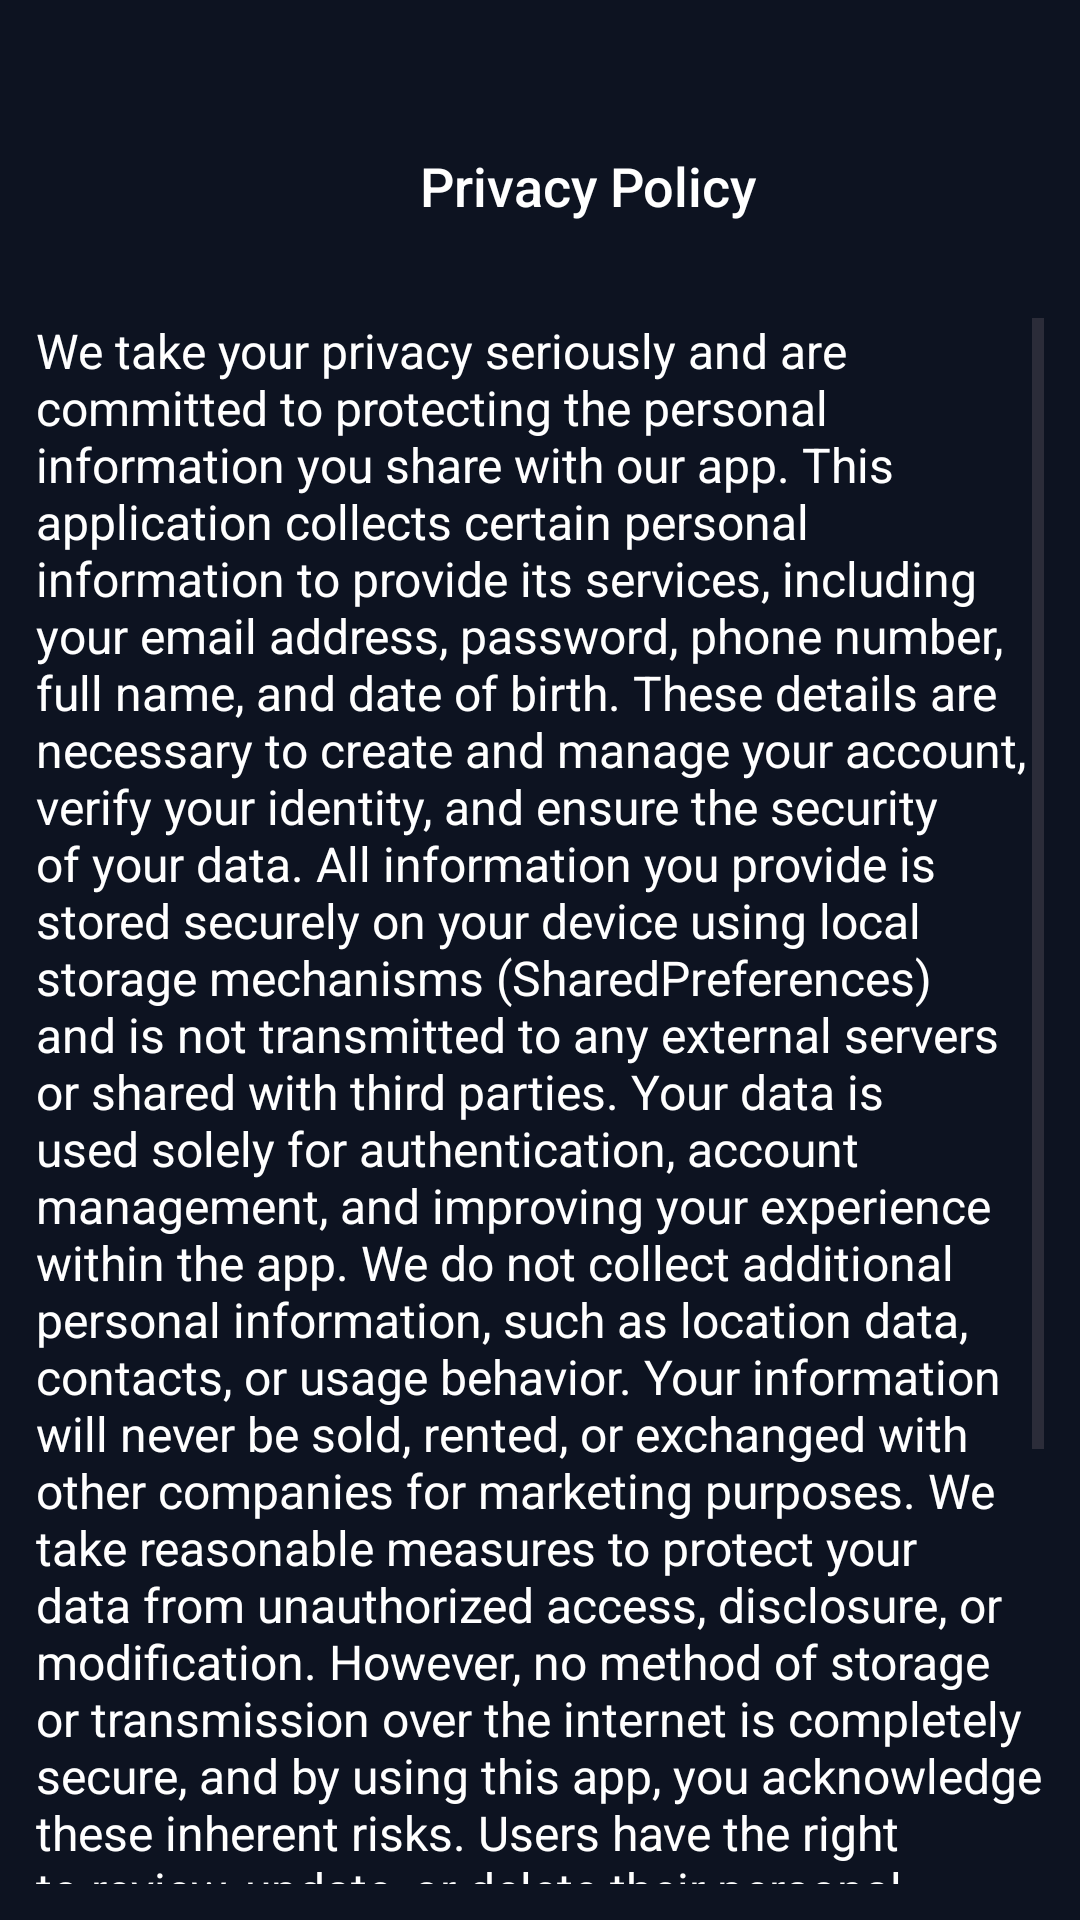

Android layout source for this screen:
<!-- AndroidManifest.xml: application theme Theme.BankingApp -->
<!-- res/layout/fragment_privacy_policy.xml -->
<?xml version="1.0" encoding="utf-8"?>
<androidx.constraintlayout.widget.ConstraintLayout
    xmlns:android="http://schemas.android.com/apk/res/android"
    xmlns:tools="http://schemas.android.com/tools"
    xmlns:app="http://schemas.android.com/apk/res-auto"
    android:layout_width="match_parent"
    android:layout_height="match_parent"
    android:background="#0D1321"
    tools:context=".PrivacyPolicyFragment">

    <LinearLayout
        android:id="@+id/topBar"
        android:layout_width="0dp"
        android:layout_height="wrap_content"
        android:orientation="horizontal"
        android:gravity="center"
        android:padding="16dp"
        android:layout_marginTop="30dp"
        app:layout_constraintTop_toTopOf="parent"
        app:layout_constraintStart_toStartOf="parent"
        app:layout_constraintEnd_toEndOf="parent">

        <ImageView
            android:id="@+id/btnBack"
            android:layout_width="32dp"
            android:layout_height="32dp"
            android:clickable="true"
            android:focusable="true"
            android:src="@drawable/back_icon"/>

        <TextView
            android:id="@+id/tvTitle"
            android:layout_width="0dp"
            android:layout_height="wrap_content"
            android:layout_weight="1"
            android:gravity="center"
            android:text="@string/privacyPolicyTitle"
            android:textSize="18sp"
            android:textColor="@android:color/white"
            android:fontFamily="sans-serif-medium" />
    </LinearLayout>

    <ScrollView
        android:id="@+id/scrollView"
        android:layout_width="0dp"
        android:layout_height="0dp"
        app:layout_constraintTop_toBottomOf="@id/topBar"
        app:layout_constraintStart_toStartOf="parent"
        app:layout_constraintEnd_toEndOf="parent"
        app:layout_constraintBottom_toBottomOf="parent"
        android:padding="12dp">

        <TextView
            android:id="@+id/tvPrivacyPolicy"
            android:layout_width="match_parent"
            android:layout_height="wrap_content"
            android:textSize="16sp"
            android:textColor="@color/white"
            android:text="@string/privacyPolicy"/>
    </ScrollView>

</androidx.constraintlayout.widget.ConstraintLayout>
<!-- resources referenced by this layout -->
<resources>
  <color name="white">#FFFFFFFF</color>
  <string name="privacyPolicy">We take your privacy seriously and are committed to protecting the personal information you share with our app. This application collects certain personal information to provide its services, including your email address, password, phone number, full name, and date of birth. These details are necessary to create and manage your account, verify your identity, and ensure the security of your data.
  
  All information you provide is stored securely on your device using local storage mechanisms (SharedPreferences) and is not transmitted to any external servers or shared with third parties. Your data is used solely for authentication, account management, and improving your experience within the app.
  
  We do not collect additional personal information, such as location data, contacts, or usage behavior. Your information will never be sold, rented, or exchanged with other companies for marketing purposes.
  
  We take reasonable measures to protect your data from unauthorized access, disclosure, or modification. However, no method of storage or transmission over the internet is completely secure, and by using this app, you acknowledge these inherent risks.
  
  Users have the right to review, update, or delete their personal information stored within the app at any time. We encourage you to keep your data accurate and up-to-date to ensure the best possible experience.
  
  This privacy policy may be updated from time to time to reflect changes in our practices or applicable laws. We recommend reviewing it periodically to stay informed about how your information is protected.
  
  By using this application, you consent to the collection, use, and storage of your personal information as described in this Privacy Policy.</string>
  <string name="privacyPolicyTitle">Privacy Policy</string>
  <style name="Theme.BankingApp" parent="Base.Theme.BankingApp" />
  <style name="Base.Theme.BankingApp" parent="Theme.Material3.DayNight.NoActionBar">
           <item name="colorPrimary">@color/blue</item>
          <item name="bottomNavigationStyle">@style/CustomBottomNavStyle</item>
      </style>
  <color name="blue">#0E60B3</color>
  <style name="CustomBottomNavStyle" parent="Widget.MaterialComponents.BottomNavigationView">
          <item name="itemBackground">@android:color/transparent</item>
  
          <item name="itemRippleColor">@android:color/transparent</item>
      </style>
</resources>
